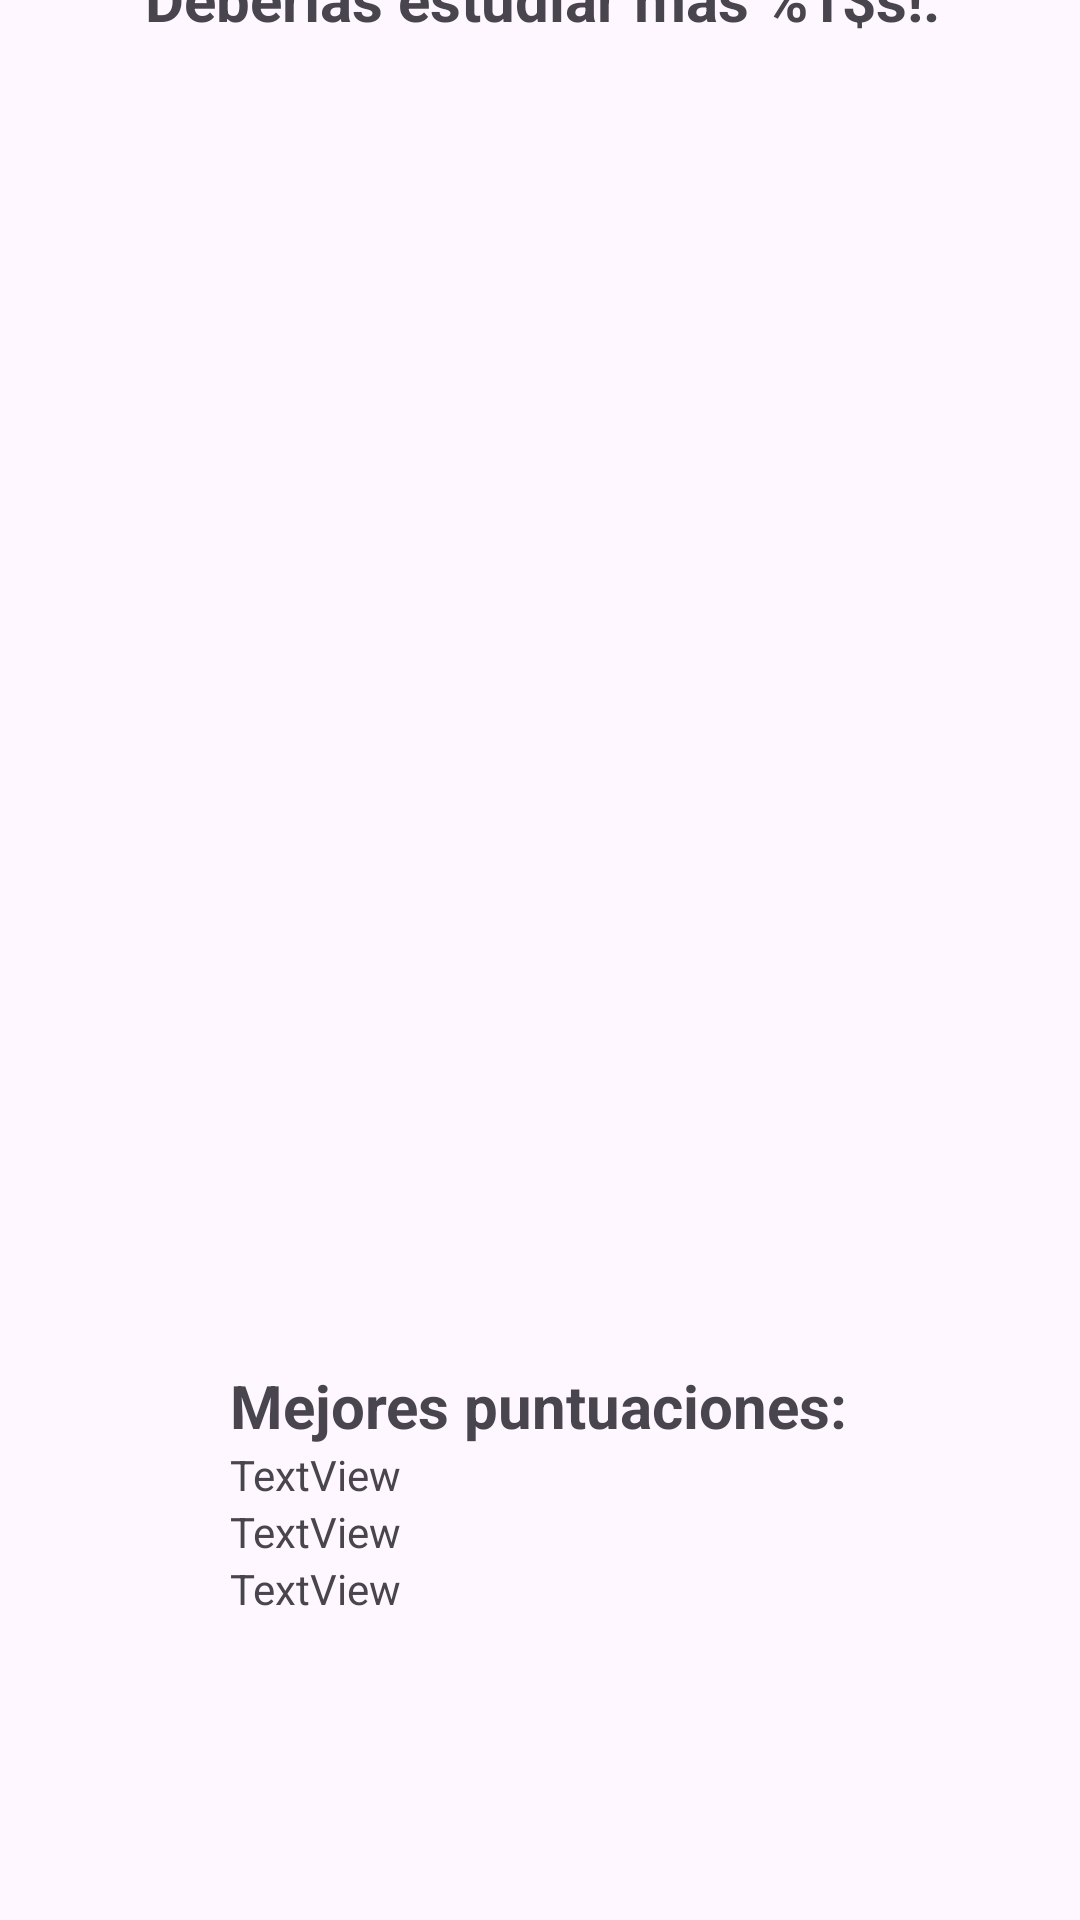

Layout XML and referenced resources for this Android screen:
<!-- AndroidManifest.xml: application theme Theme.Ejercicio9AS -->
<!-- res/layout/activity_pantalla_final2.xml -->
<?xml version="1.0" encoding="utf-8"?>
<androidx.constraintlayout.widget.ConstraintLayout
    xmlns:android="http://schemas.android.com/apk/res/android"
    xmlns:tools="http://schemas.android.com/tools"
    xmlns:app="http://schemas.android.com/apk/res-auto"
    android:id="@+id/main"
    android:layout_width="match_parent"
    android:layout_height="match_parent"
    tools:context=".pantallaFinal2">

    <TextView
        android:id="@+id/textView19"
        android:layout_width="wrap_content"
        android:layout_height="wrap_content"
        android:text="@string/animo2"
        android:textAlignment="center"
        android:textSize="20sp"
        android:textStyle="bold"
        app:layout_constraintBottom_toTopOf="@+id/resultadoImagen"
        app:layout_constraintEnd_toEndOf="parent"
        app:layout_constraintHorizontal_bias="0.51"
        app:layout_constraintStart_toStartOf="parent"
        app:layout_constraintTop_toTopOf="parent"
        app:layout_constraintVertical_bias="0.53" />

    <ImageView
        android:id="@+id/resultadoImagen"
        android:layout_width="353dp"
        android:layout_height="332dp"
        app:layout_constraintEnd_toEndOf="parent"
        app:layout_constraintStart_toStartOf="parent"
        tools:layout_editor_absoluteY="146dp"
        tools:srcCompat="@tools:sample/backgrounds/scenic" />

    <LinearLayout
        android:layout_width="wrap_content"
        android:layout_height="wrap_content"
        android:orientation="vertical"
        app:layout_constraintBottom_toBottomOf="parent"
        app:layout_constraintEnd_toEndOf="parent"
        app:layout_constraintHorizontal_bias="0.497"
        app:layout_constraintStart_toStartOf="parent"
        app:layout_constraintTop_toBottomOf="@+id/resultadoImagen"
        app:layout_constraintVertical_bias="0.211">

        <ImageView
            android:id="@+id/imageView8"
            android:layout_width="163dp"
            android:layout_height="96dp"
            app:srcCompat="@drawable/podium_del_ganador_18343605" />

        <TextView
            android:id="@+id/textView13"
            android:layout_width="wrap_content"
            android:layout_height="wrap_content"
            android:text="@string/podio"
            android:textSize="20sp"
            android:textStyle="bold" />

        <TextView
            android:id="@+id/textView14"
            android:layout_width="match_parent"
            android:layout_height="wrap_content"
            android:text="TextView" />

        <TextView
            android:id="@+id/textView20"
            android:layout_width="match_parent"
            android:layout_height="wrap_content"
            android:text="TextView" />

        <TextView
            android:id="@+id/textView21"
            android:layout_width="match_parent"
            android:layout_height="wrap_content"
            android:text="TextView" />

    </LinearLayout>
</androidx.constraintlayout.widget.ConstraintLayout>
<!-- resources referenced by this layout -->
<resources>
  <string name="animo2">Deberías estudiar más %1$s!.</string>
  <string name="podio">Mejores puntuaciones:</string>
  <style name="Theme.Ejercicio9AS" parent="Base.Theme.Ejercicio9AS" />
  <style name="Base.Theme.Ejercicio9AS" parent="Theme.Material3.DayNight.NoActionBar">
          
          
      </style>
</resources>
